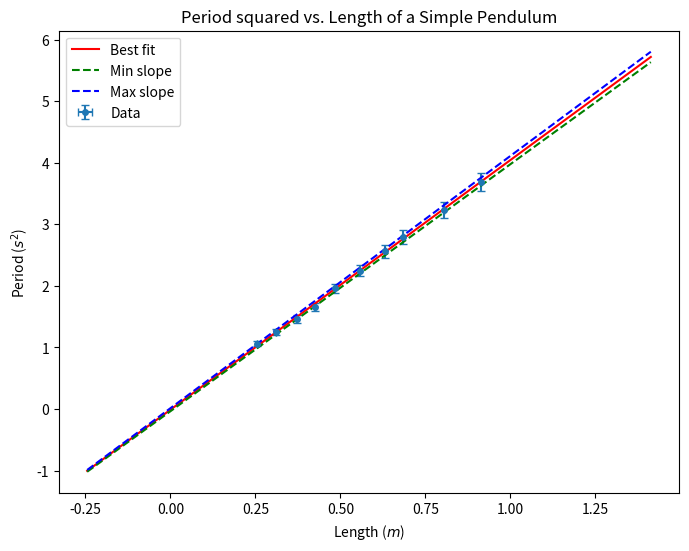

This chart was generated by the following Python code: (Note: this script raises an exception after producing the figure.)
import numpy as np
import matplotlib.pyplot as plt
import matplotlib.ticker as ticker
from scipy.odr import ODR, Model, RealData

# data
x = np.array([0.91300000,
0.80480000,
0.68450000,
0.63040000,
0.55670000,
0.48300000,
0.42580000,
0.37110000,
0.31090000,
0.25540000
])

y = np.array([1.92000000,
1.80000000,
1.67000000,
1.60000000,
1.50000000,
1.40000000,
1.29000000,
1.21000000,
1.12000000,
1.03000000])

xerr = np.array([0.00050249 for _ in x])
yerr = np.array([0.02 for _ in y])

y = y**2
yerr = 2 * yerr * y


def linear(B, x):
    return B[0]*x + B[1]

model = Model(linear)

data = RealData(x, y)

odr = ODR(data, model, beta0=[1., 0.])
out = odr.run()

m, b = out.beta
dm, db = out.sd_beta

print(f'Slope = {m:.3f} +/- {dm:.3f}')
print(f'Intercept = {b:.3f} +/- {db:.3f}')

xfit = np.linspace(min(x)-0.5, max(x)+0.5, 100)
yfit = linear([m, b], xfit)
yfit_min = linear([m - dm, b - db], xfit)
yfit_max = linear([m + dm, b + db], xfit)

plt.figure(figsize=(8, 6), dpi=600)
plt.title('Period squared vs. Length of a Simple Pendulum')
plt.xlabel('Length ($m$)')
plt.ylabel('Period ($s^2$)')
plt.errorbar(x, y, xerr=xerr, yerr=yerr, fmt='o', markersize=4, label="Data", capsize=3)
plt.plot(xfit, yfit, 'r-', label="Best fit")
plt.plot(xfit, yfit_min, 'g--', label="Min slope")
plt.plot(xfit, yfit_max, 'b--', label="Max slope")

plt.legend()

plt.savefig('period-length.png')
plt.show()

while True:
    fit_type = input("Fit type: ").strip().lower()
    xin = float(input("x value: "))
    yout = None

    if fit_type == "max":
        yout = linear([m + dm, b + db], xin)
    elif fit_type == "min":
        yout = linear([m - dm, b - db], xin)
    elif fit_type == "avg":
        yout = linear([m, b], xin)
    else:
        print('Invalid')
        continue

    print(yout)